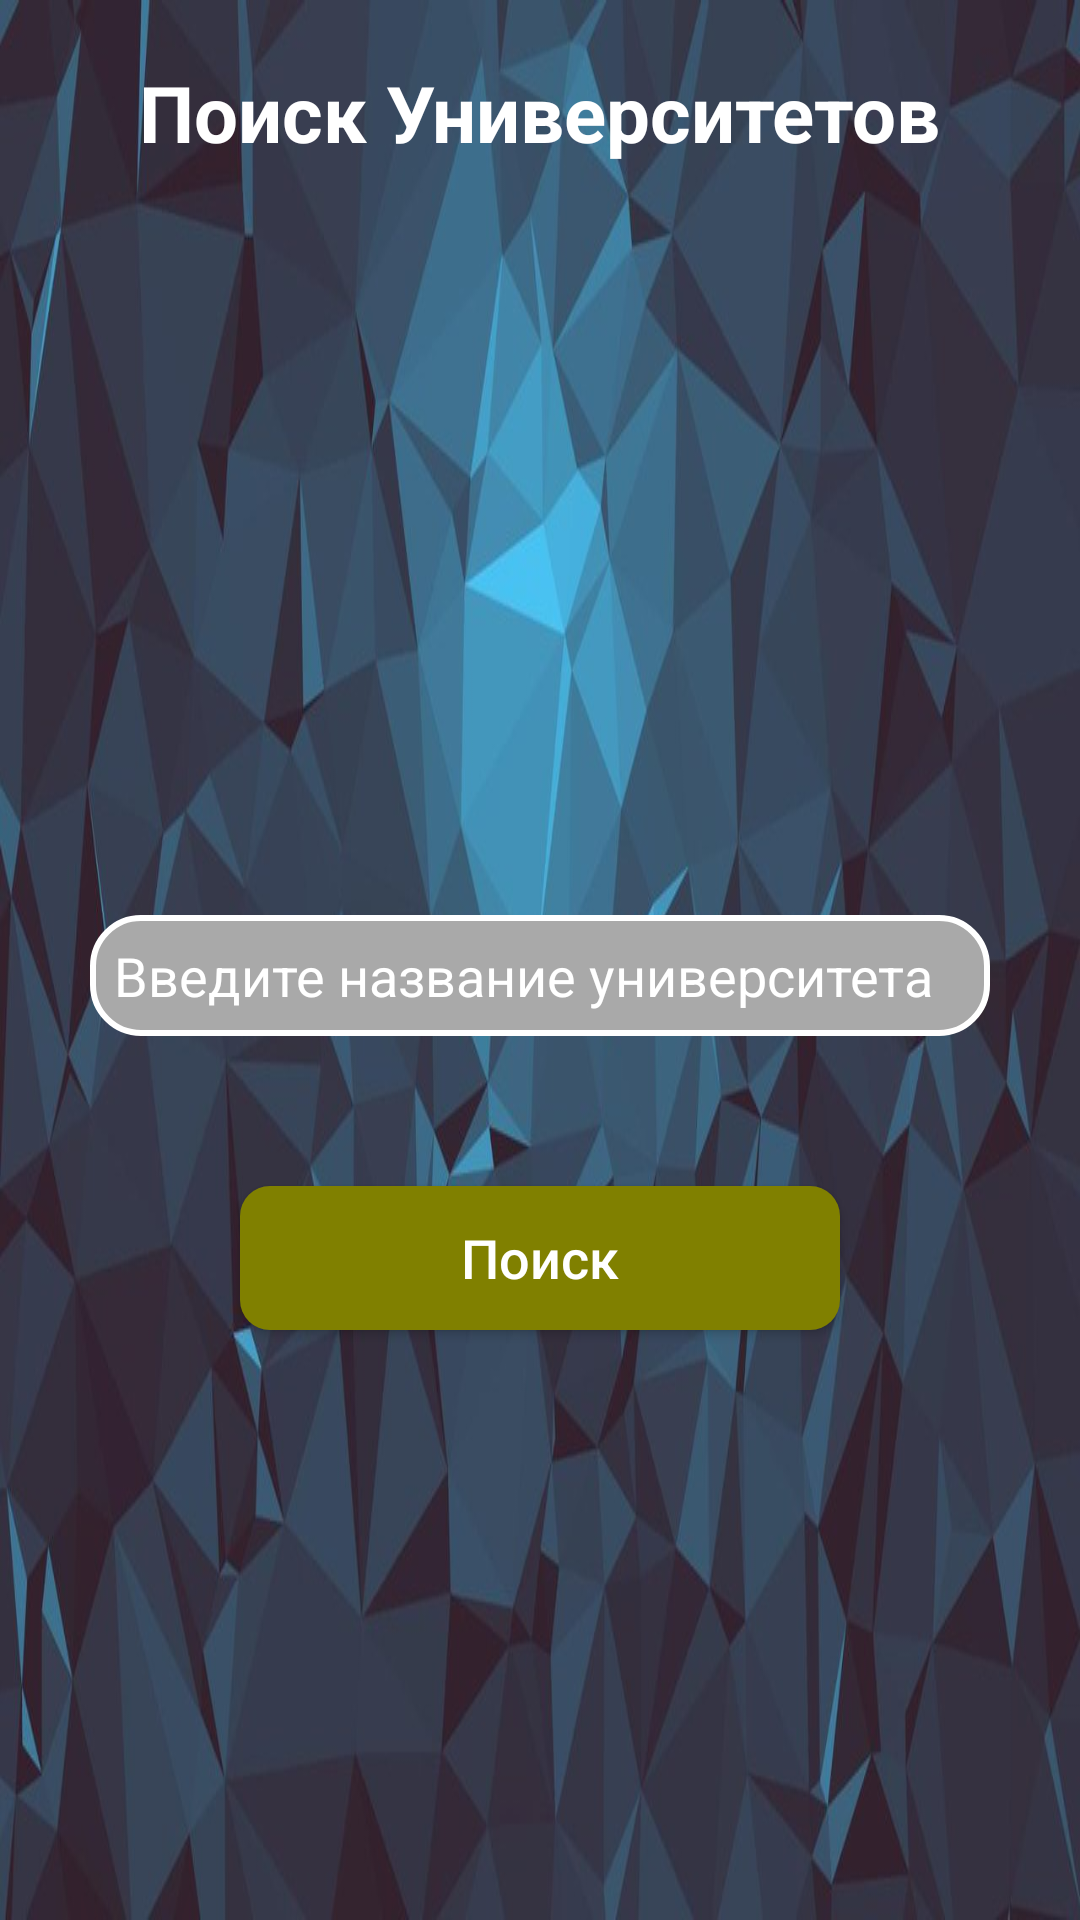

Layout XML and referenced resources for this Android screen:
<!-- AndroidManifest.xml: application theme Theme.AppCompat.DayNight.NoActionBar -->
<!-- res/layout/activity_student.xml -->
<?xml version="1.0" encoding="utf-8"?>
<LinearLayout xmlns:android="http://schemas.android.com/apk/res/android"
    xmlns:app="http://schemas.android.com/apk/res-auto"
    xmlns:tools="http://schemas.android.com/tools"
    android:layout_width="match_parent"
    android:layout_height="match_parent"
    tools:context=".StudentActivity"
    android:background="@drawable/background"
    android:orientation="vertical">
    <TextView
        android:layout_width="wrap_content"
        android:layout_height="wrap_content"
        android:textSize="26dp"
        android:text="Поиск Университетов"
        android:textColor="@color/white"
        android:layout_gravity="center_horizontal"
        android:textStyle="bold"
        android:layout_marginTop="20dp"/>
    <EditText
        android:background="@drawable/editback"
        android:id="@+id/search"
        android:layout_width="300dp"
        android:layout_height="wrap_content"
        android:layout_gravity="center"
        android:layout_marginTop="250dp"
        android:hint="Введите название университета"
        android:textSize="18dp"
        android:textColor="@color/black"
        android:textColorHint="@color/white"/>
    <Button
        android:id="@+id/searchButton"
        android:layout_width="200dp"
        android:layout_height="wrap_content"
        android:layout_gravity="center_horizontal"
        android:layout_marginTop="50dp"
        android:background="@drawable/button"
        android:text="Поиск"
        android:textAllCaps="false"
        android:textColor="@color/white"
        android:textSize="18dp"
        android:onClick="searchUniversity"/>

</LinearLayout>
<!-- resources referenced by this layout -->
<resources>
  <color name="black">#FF000000</color>
  <color name="white">#FFFFFFFF</color>
  <!-- drawable background: jpg bitmap (drawable, 62434 bytes) -->
  <!-- drawable button (drawable) -->
  <?xml version="1.0" encoding="utf-8"?>
  <shape xmlns:android="http://schemas.android.com/apk/res/android">
      <solid android:color="#808000" />
      <corners android:radius="10dp"></corners>
  </shape>
  <!-- drawable editback (drawable) -->
  <?xml version="1.0" encoding="utf-8"?>
  <shape xmlns:android="http://schemas.android.com/apk/res/android"
      android:shape="rectangle">
  
      <solid android:color="#A9A9A9	"/> 
  
      <corners android:radius="16dp"/> 
  
      <padding
          android:left="8dp"
          android:top="8dp"
          android:right="8dp"
          android:bottom="8dp"/>
  
      <stroke
          android:width="2dp"
          android:color="#FFFFFF"/> 
  </shape>
</resources>
